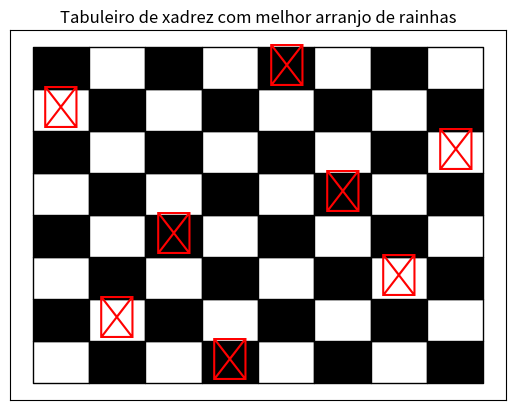

The matplotlib source for this figure:
import numpy as np
import matplotlib.pyplot as plt

# Definição do problema das 8 rainhas
num_queens = 8

# Req 1. Definição da quantidade N de indivíduos em uma população e quantidade máxima de gerações.
pop_size = 100
max_generations = 1000

mutation_prob = 0.01
crossover_prob = 0.9


# Req 2. Projeto do operador de seleção baseado no método da roleta.
def roulette_wheel_selection(fitness_values):
    total_fitness = np.sum(fitness_values)
    probabilities = fitness_values / total_fitness
    selected_indices = np.random.choice(
        len(fitness_values), size=len(fitness_values), p=probabilities
    )
    return selected_indices  # Requisito 2


# Função de Aptidão
def fitness_function(chromosome):
    attacking_pairs = 28 - count_attacking_pairs(chromosome)
    return attacking_pairs


# Contagem de pares atacantes em um cromossomo
def count_attacking_pairs(chromosome):
    count = 0
    for i in range(num_queens - 1):
        for j in range(i + 1, num_queens):
            if chromosome[i] == chromosome[j] or abs(
                chromosome[i] - chromosome[j]
            ) == abs(i - j):
                count += 1
    return count


# 3. Escolha do operador de recombinação de um ponto ou recombinação de dois pontos.
def one_point_crossover(parent1, parent2):
    crossover_point = np.random.randint(1, num_queens)
    child1 = np.concatenate((parent1[:crossover_point], parent2[crossover_point:]))
    child2 = np.concatenate((parent2[:crossover_point], parent1[crossover_point:]))
    return child1, child2


def two_point_crossover(parent1, parent2):
    crossover_points = np.sort(np.random.choice(num_queens, 2, replace=False))
    child1 = np.concatenate(
        (
            parent1[: crossover_points[0]],
            parent2[crossover_points[0] : crossover_points[1]],
            parent1[crossover_points[1] :],
        )
    )
    child2 = np.concatenate(
        (
            parent2[: crossover_points[0]],
            parent1[crossover_points[0] : crossover_points[1]],
            parent2[crossover_points[1] :],
        )
    )
    return child1, child2  # Requisito 3


# 4. Aplicação da mutação com probabilidade de 1%
def mutate(child, mutation_prob):
    if np.random.rand() < mutation_prob:
        mutation_point = np.random.randint(num_queens)
        new_value = np.random.randint(num_queens)
        child[mutation_point] = new_value
    return child  # Requisito 4


# 5. Condição de parada do algoritmo
def stop_condition(generation, best_fitness):
    print(generation, best_fitness)
    return generation >= max_generations or best_fitness == 28  # Requisito 5


# Algoritmo Genético
def genetic_algorithm(pop_size, num_queens, mutation_prob, crossover_prob):
    population = np.array([np.random.permutation(num_queens) for _ in range(pop_size)])

    for generation in range(max_generations):
        fitness_values = np.array(
            [fitness_function(chromosome) for chromosome in population]
        )

        best_index = np.argmax(fitness_values)
        best_chromosome = population[best_index].copy()
        best_fitness = fitness_function(best_chromosome)

        if stop_condition(generation, best_fitness):
            break

        selected_indices = roulette_wheel_selection(fitness_values)
        new_population = [population[idx].copy() for idx in selected_indices]

        for i in range(0, pop_size - 1, 2):
            parent1 = new_population[i]
            parent2 = new_population[i + 1]

            # Escolha do operador de recombinação
            if np.random.rand() < crossover_prob:
                child1, child2 = one_point_crossover(parent1, parent2)
            else:
                child1, child2 = two_point_crossover(parent1, parent2)

            # Aplicação da mutação
            child1 = mutate(child1, mutation_prob)
            child2 = mutate(child2, mutation_prob)

            new_population.extend([child1, child2])

        population = np.array(new_population)

    return list(map(lambda x: x + 1, best_chromosome)), 28 - best_fitness


def plot_chessboard_with_queens(arrangement):
    fig, ax = plt.subplots()
    ax.set_xticks(np.arange(8))
    ax.set_yticks(np.arange(8))
    ax.set_xticklabels([])
    ax.set_yticklabels([])
    ax.tick_params(length=0)  # Remove as marcas dos eixos

    # Preencher os quadrados do tabuleiro com bordas pretas
    for i in range(num_queens):
        for j in range(num_queens):
            color = "white" if (i + j) % 2 == 0 else "black"
            ax.fill_between([i, i + 1], j, j + 1, color=color, edgecolor="black")

    # Adicionar rainhas ao tabuleiro
    for col, row in enumerate(arrangement):
        ax.text(
            col + 0.5,
            num_queens - row + 0.5,
            "♛",
            fontsize=30,
            ha="center",
            va="center",
            color="red",
        )

    plt.title("Tabuleiro de xadrez com melhor arranjo de rainhas")
    plt.show()


# Execução do Algoritmo Genético
best_solution, best_fitness = genetic_algorithm(
    pop_size=pop_size,
    num_queens=num_queens,
    mutation_prob=mutation_prob,
    crossover_prob=crossover_prob,
)

# Resultados
print("Melhor Arranjo de Rainhas:", best_solution)
print(f"Melhor Aptidão: {best_fitness} pares atacantes")
plot_chessboard_with_queens(best_solution)
